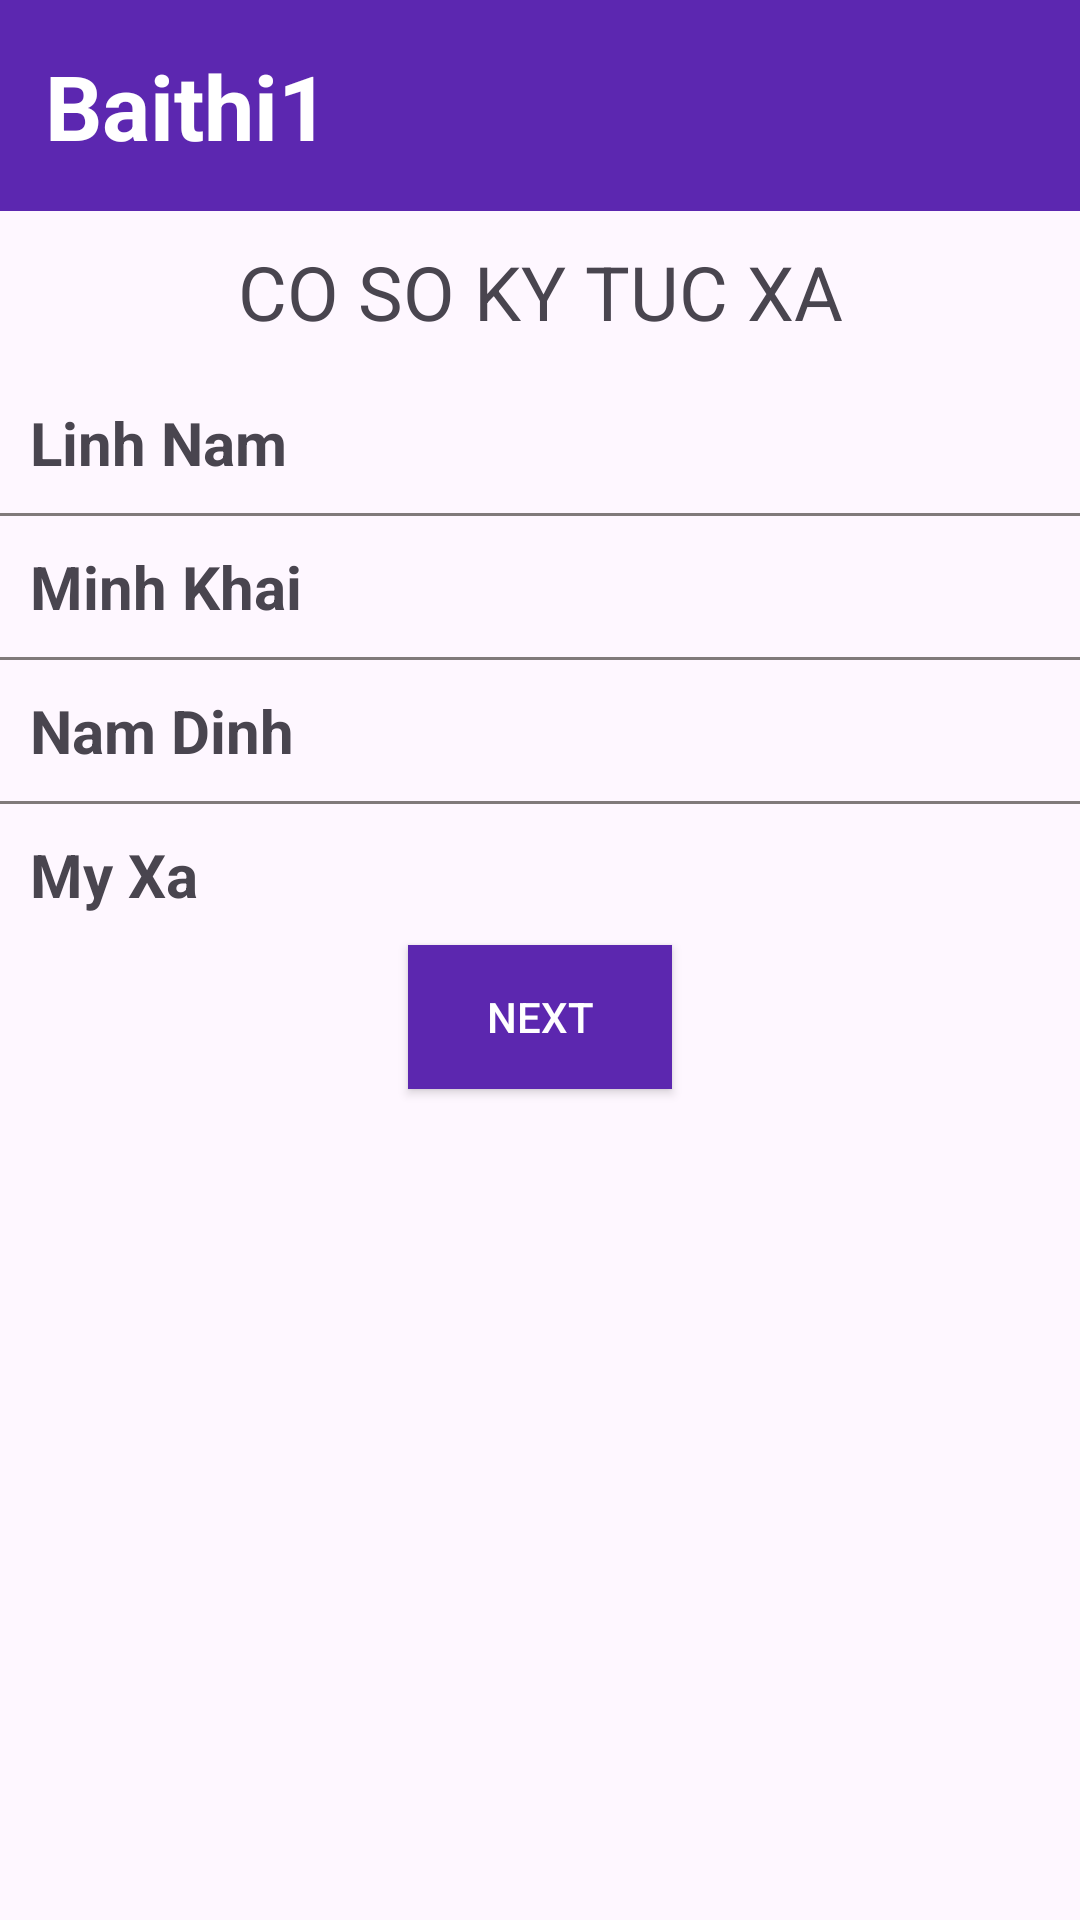

This screen was rendered from an Android layout file. Write that file and the resources it references.
<!-- AndroidManifest.xml: application theme Theme.On_tap01 -->
<!-- res/layout/activity_cs_ktx.xml -->
<?xml version="1.0" encoding="utf-8"?>
<LinearLayout xmlns:android="http://schemas.android.com/apk/res/android"
    xmlns:app="http://schemas.android.com/apk/res-auto"
    xmlns:tools="http://schemas.android.com/tools"
    android:id="@+id/main"
    android:layout_width="match_parent"
    android:layout_height="match_parent"
    tools:context=".cs_KTX_Activity"
    android:orientation="vertical">

    <TextView
        android:id="@+id/textView3"
        android:layout_width="match_parent"
        android:layout_height="wrap_content"
        android:text="Baithi1"
        android:textSize="30dp"
        android:textStyle="bold"
        android:padding="15dp"
        android:textColor="#FFFFFF"
        android:background="#5C27B0"/>

    <TextView
        android:id="@+id/textView7"
        android:layout_width="match_parent"
        android:layout_height="wrap_content"
        android:text="CO SO KY TUC XA"
        android:textSize="25dp"
        android:gravity="center"
        android:padding="10dp"/>

    <TextView
        android:id="@+id/txt_linhnam"
        android:layout_width="match_parent"
        android:layout_height="wrap_content"
        android:text="Linh Nam"
        android:padding="10dp"
        android:textStyle="bold"
        android:textSize="20dp"/>

    <View
        android:layout_width="match_parent"
        android:layout_height="1dp"
        android:background="#807A7A"/>

    <TextView
        android:id="@+id/txt_minhkhai"
        android:layout_width="match_parent"
        android:layout_height="wrap_content"
        android:text="Minh Khai"
        android:padding="10dp"
        android:textStyle="bold"
        android:textSize="20dp"/>
    <View
        android:layout_width="match_parent"
        android:layout_height="1dp"
        android:background="#807A7A"/>

    <TextView
        android:id="@+id/txt_namdinh"
        android:layout_width="match_parent"
        android:layout_height="wrap_content"
        android:text="Nam Dinh"
        android:padding="10dp"
        android:textStyle="bold"
        android:textSize="20dp"/>

    <View
        android:layout_width="match_parent"
        android:layout_height="1dp"
        android:background="#807A7A"/>

    <TextView
        android:id="@+id/txt_myxa"
        android:layout_width="match_parent"
        android:layout_height="wrap_content"
        android:text="My Xa"
        android:padding="10dp"
        android:textStyle="bold"
        android:textSize="20dp"/>

    <androidx.appcompat.widget.AppCompatButton
        android:id="@+id/btn_next"
        android:layout_width="wrap_content"
        android:layout_height="wrap_content"
        android:text="NEXT"
        android:background="#5C27AF"
        android:textColor="@color/white"
        android:layout_gravity="center"/>
</LinearLayout>
<!-- resources referenced by this layout -->
<resources>
  <style name="Theme.On_tap01" parent="Base.Theme.On_tap01" />
  <style name="Base.Theme.On_tap01" parent="Theme.Material3.DayNight.NoActionBar">
          
          
      </style>
  <!-- not gathered from this repository: default colours our renderer supplied (Android Studio template values) -->
  <color name="white">#FFFFFFFF</color>
</resources>
